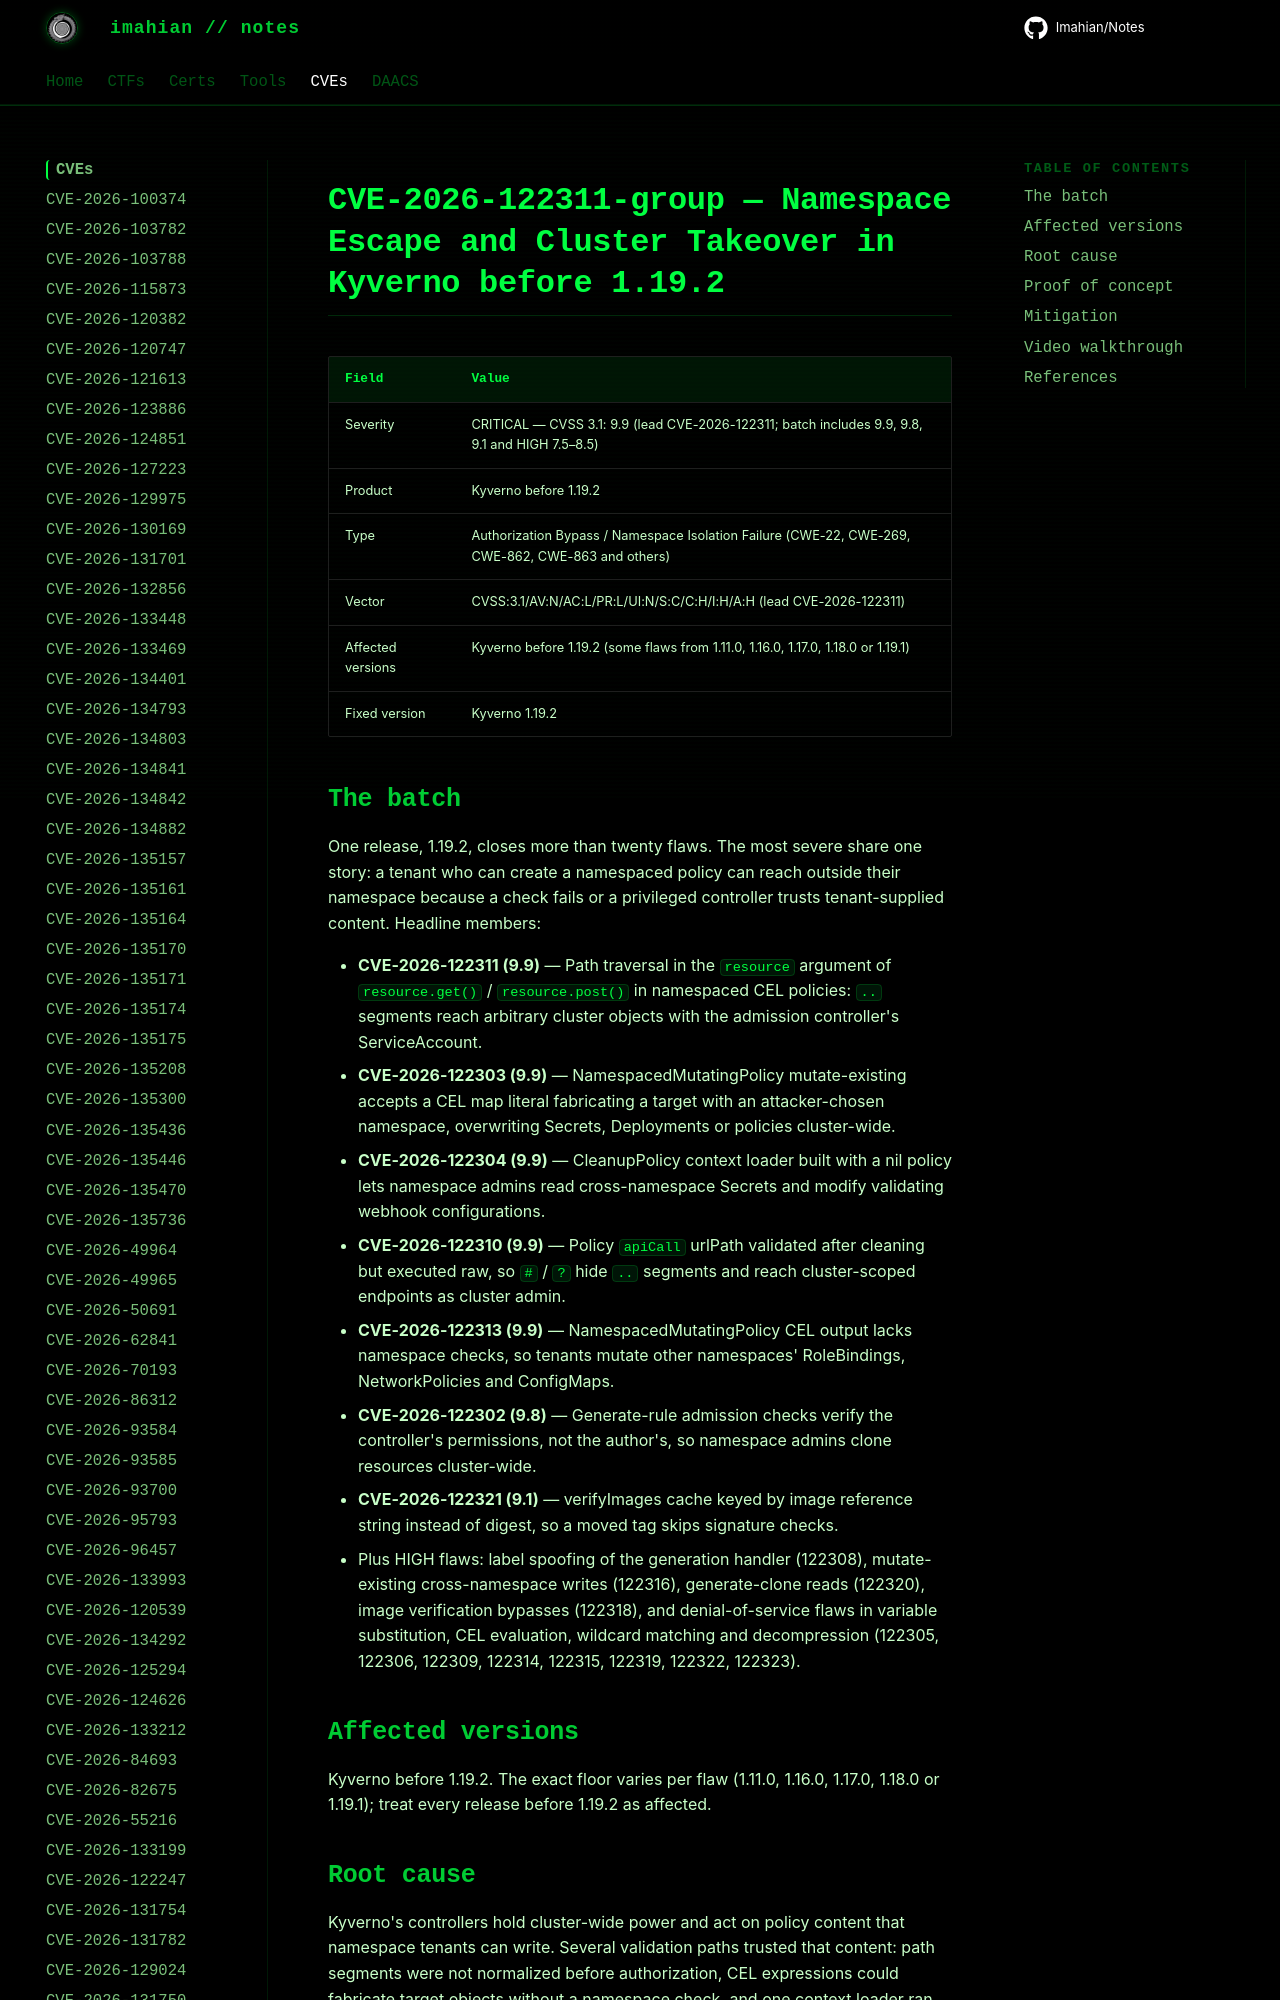

repository: Imahian/Notes · page: CVEs/CVE-2026-122311-group/index.html · generator: mkdocs

# CVE-2026-122311-group — Namespace Escape and Cluster Takeover in Kyverno before 1.19.2

| Field | Value |
|---|---|
| Severity | CRITICAL — CVSS 3.1: 9.9 (lead CVE-2026-122311; batch includes 9.9, 9.8, 9.1 and HIGH 7.5–8.5) |
| Product | Kyverno before 1.19.2 |
| Type | Authorization Bypass / Namespace Isolation Failure (CWE-22, CWE-269, CWE-862, CWE-863 and others) |
| Vector | CVSS:3.1/AV:N/AC:L/PR:L/UI:N/S:C/C:H/I:H/
